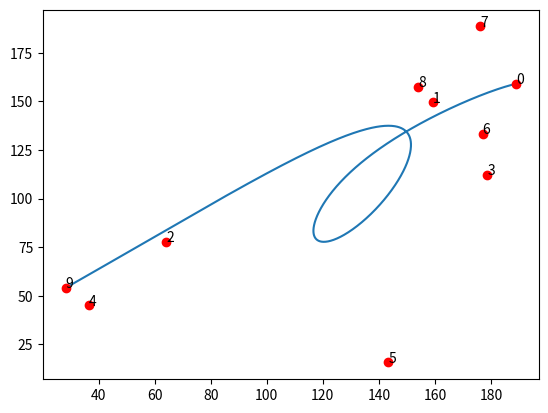

Source code (Python):
import numpy as np
#from scipy.misc import comb
from scipy.special import comb

def bernstein_poly(i, n, t):
    """
     The Bernstein polynomial of n, i as a function of t
    """

    return comb(n, i) * ( t**(n-i) ) * (1 - t)**i



def bezier_curve(points, nTimes=1000):
    """
       Given a set of control points, return the
       bezier curve defined by the control points.

       points should be a list of lists, or list of tuples
       such as [ [1,1], 
                 [2,3], 
                 [4,5], ..[Xn, Yn] ]
        nTimes is the number of time steps, defaults to 1000

        See http://processingjs.nihongoresources.com/bezierinfo/
    """

    nPoints = len(points)
    xPoints = np.array([p[0] for p in points])
    yPoints = np.array([p[1] for p in points])

    # print('length of points : ', end=''); print(nPoints)
    # print('xPoints : ', end=''); print(xPoints)
    # print('yPoints : ', end=''); print(yPoints)

    t = np.linspace(0.0, 1.0, nTimes)

    polynomial_array = np.array([ bernstein_poly(i, nPoints-1, t) for i in range(0, nPoints)   ])

    # print('type of polynomial_array :', end=''); print(type(polynomial_array))
    # print('length of polynomial_array :', end=''); print(len(polynomial_array))

    xvals = np.dot(xPoints, polynomial_array)
    yvals = np.dot(yPoints, polynomial_array)

    #print('xvals (np.dot()): ', end=''); print(xvals)

    return xvals, yvals


if __name__ == "__main__":
    from matplotlib import pyplot as plt

    nPoints = 10                                # 設定要產生幾個 random points 
    points = np.random.rand(nPoints, 2)*200     # np.random.rand(5, 2) --> 產生5個 2-D 的隨機(介於0.0~1.0) ndarray
    xpoints = [p[0] for p in points]
    ypoints = [p[1] for p in points]

    xvals, yvals = bezier_curve(points, nTimes=1000)
    
    plt.plot(xvals, yvals)
    plt.plot(xpoints, ypoints, "ro")

    # print 出每個點的順序編號
    for nr in range(len(points)):
        plt.text(points[nr][0], points[nr][1], nr)

    plt.show()
